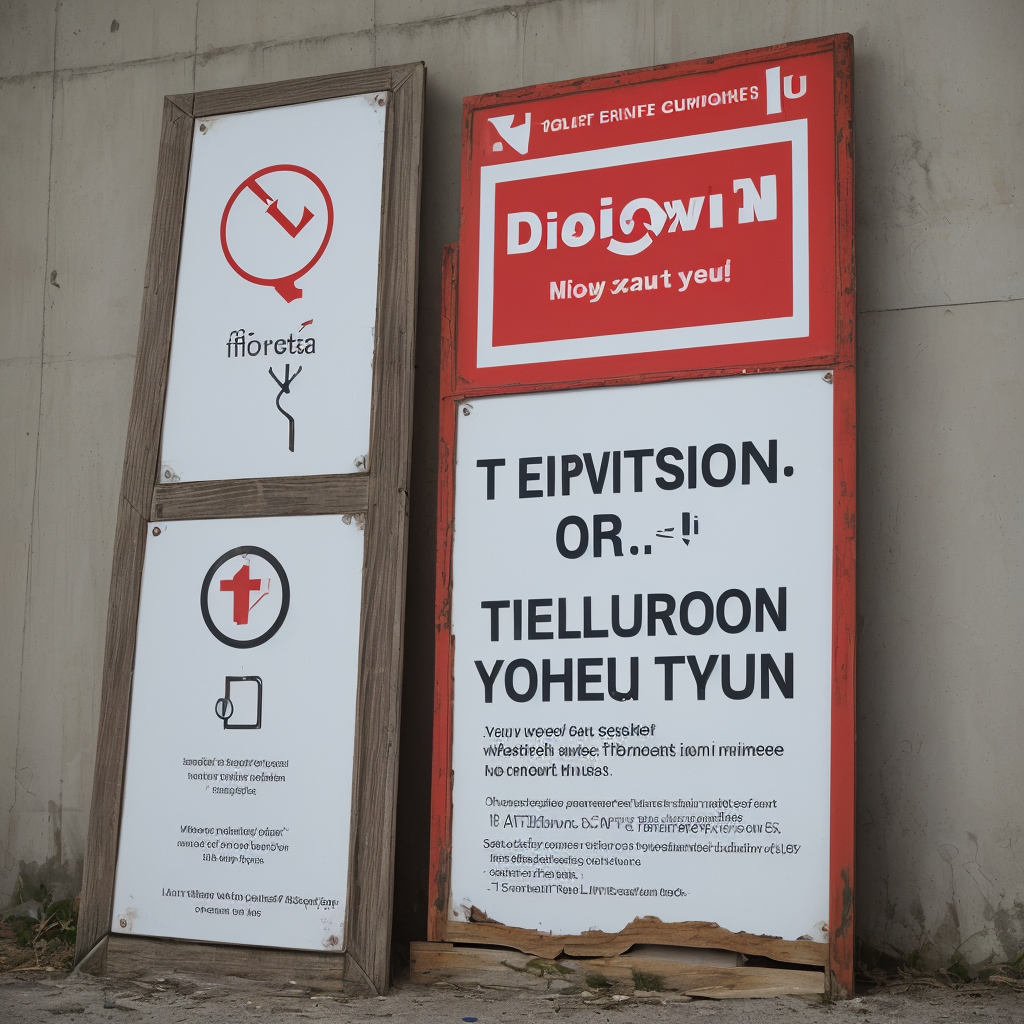
Generation parameters embedded in this image by AUTOMATIC1111 Stable Diffusion web UI or a fork of it (Forge, ...) (PNG 'parameters' text chunk):
A sign that says 'Diffusion'
Steps: 20, Sampler: DPM++ 2M Karras, CFG scale: 7.0, Seed: 1763358821, Size: 1024x1024, Model hash: 463d6a9fe8, Model: absolutereality_v181, VAE hash: c6a580b13a, VAE: vae-ft-mse-840000-ema-pruned.ckpt, Version: v1.7.0